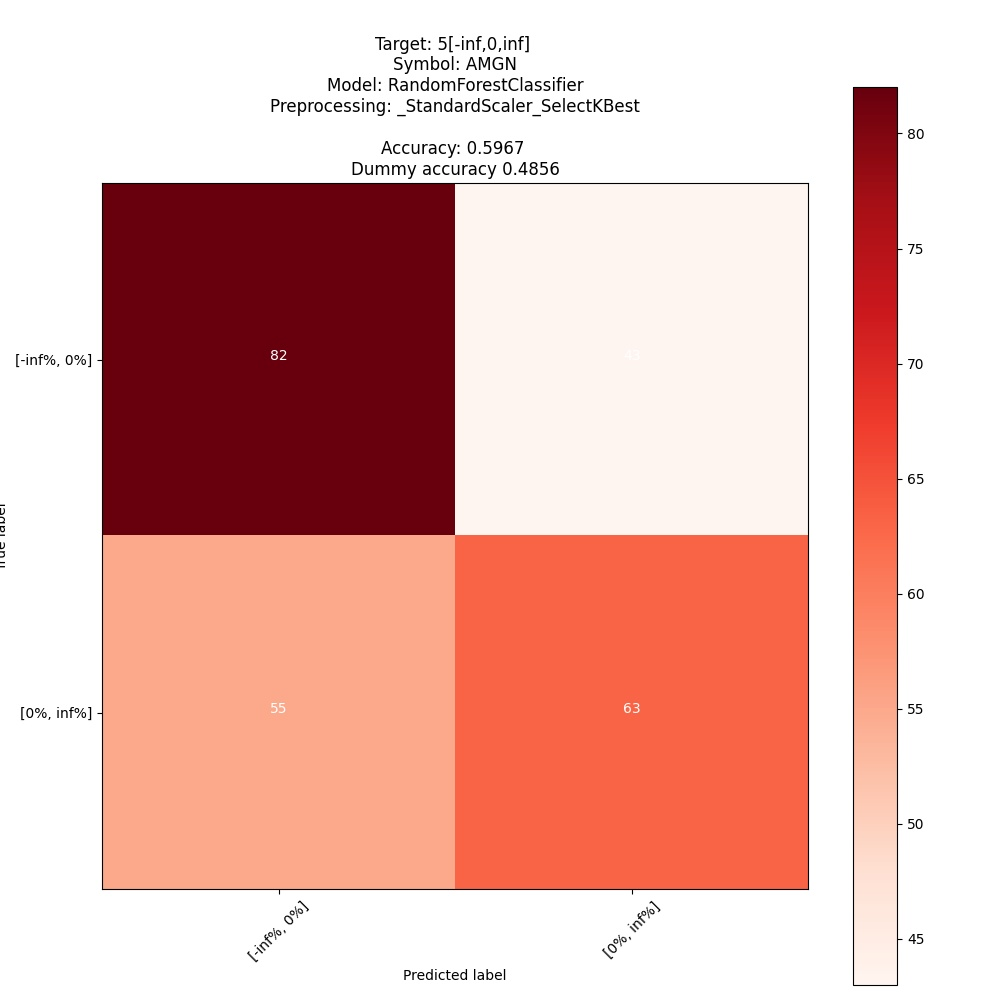

Data behind this chart, as committed beside it:
; pred: [-inf%, 0%]; pred: [0%, inf%]
true: [-inf%, 0%]; 82; 43
true: [0%, inf%]; 55; 63
